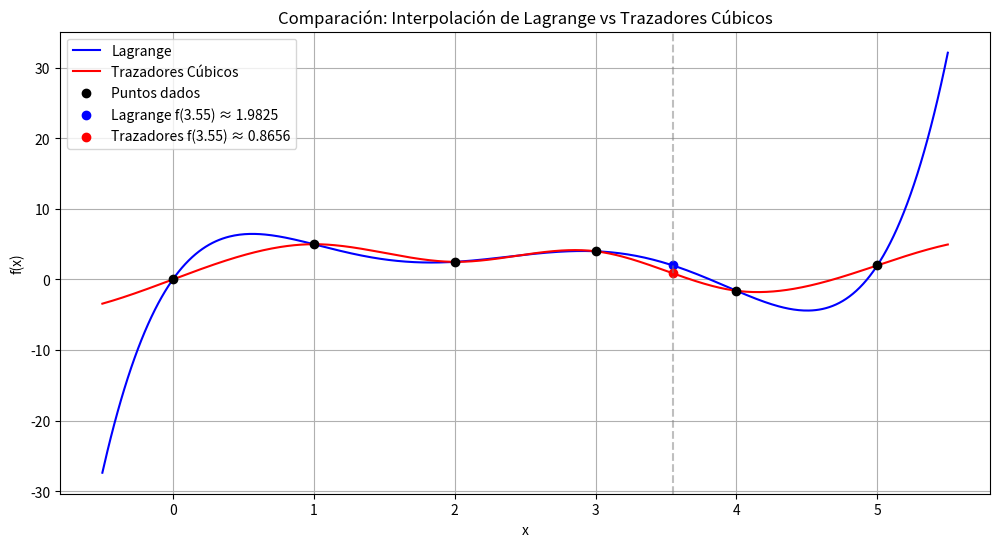

Write Python code to recreate this figure.
import copy
import matplotlib.pyplot as plt
import numpy as np
from fractions import Fraction

# Gauss-Jordan
def gaussJordan(a, b):
    a = copy.deepcopy(a)
    b = b.copy()
    n = len(b)

    for i in range(n):
        if a[i][i] == 0:
            for k in range(i + 1, n):
                if a[k][i] != 0:
                    a[i], a[k] = a[k], a[i]
                    b[i], b[k] = b[k], b[i]
                    break

        div = a[i][i]
        a[i] = [val / div for val in a[i]]
        b[i] /= div

        for j in range(n):
            if j != i:
                factor = a[j][i]
                a[j] = [a[j][k] - factor * a[i][k] for k in range(n)]
                b[j] -= factor * b[i]

    return b

# Trazadores cúbicos
def trazadoresCubicos(x, y):
    n = len(x)
    h = [x[i+1] - x[i] for i in range(n-1)]

    A = [[0.0 for _ in range(n-2)] for _ in range(n-2)]
    b = [0.0 for _ in range(n-2)]

    for i in range(1, n-1):
        A[i-1][i-1] = 2 * (h[i-1] + h[i])
        if i > 1:
            A[i-1][i-2] = h[i-1]
        if i < n-2:
            A[i-1][i] = h[i]
        b[i-1] = 6 * ((y[i+1] - y[i])/h[i] - (y[i] - y[i-1])/h[i-1])

    M = [0.0] + gaussJordan(A, b) + [0.0]

    coeficientes = []
    for i in range(n - 1):
        hi = h[i]
        Ai = (M[i+1] - M[i]) / (6 * hi)
        Bi = M[i] / 2
        Ci = (y[i+1] - y[i]) / hi - (hi / 6) * (M[i+1] + 2 * M[i])
        Di = y[i]
        coeficientes.append([Ai, Bi, Ci, Di, x[i]])

    return coeficientes

def evaluar_trazador(coeficientes, x_valor):
    for coef in coeficientes:
        a, b, c, d, xi = coef
        next_index = coeficientes.index(coef) + 1
        if next_index == len(coeficientes) or x_valor < coeficientes[next_index][4]:
            dx = x_valor - xi
            return a * dx**3 + b * dx**2 + c * dx + d
    return None

# Lagrange
def multiplicar_polinomio(p1, p2):
    grado = len(p1) + len(p2) - 2
    resultado = [Fraction(0)] * (grado + 1)
    for i, a in enumerate(p1):
        for j, b in enumerate(p2):
            resultado[i + j] += a * b
    return resultado

def sumar_polinomios(p1, p2):
    longitud = max(len(p1), len(p2))
    resultado = [Fraction(0)] * longitud
    for i in range(len(p1)):
        resultado[i] += p1[i]
    for i in range(len(p2)):
        resultado[i] += p2[i]
    return resultado

def evaluar_polinomio(coeficientes, x_valor):
    resultado = 0
    for coef in coeficientes:
        resultado = resultado * x_valor + coef
    return resultado

# Función principal combinada
def main():
    x = [0, 1, 2, 3, 4, 5]
    y = [0, 5, 2.5, 4, -1.6, 2]
    punto_a_estimar = 3.55

    # LAGRANGE
    x_frac = [Fraction(i) for i in x]
    y_frac = [Fraction(i) for i in y]
    n = len(x)
    polinomio_final = [Fraction(0)]

    for i in range(n):
        numerador = [Fraction(1)]
        denominador = Fraction(1)
        for j in range(n):
            if i != j:
                numerador = multiplicar_polinomio(numerador, [-x_frac[j], 1])
                denominador *= (x_frac[i] - x_frac[j])
        li = [(coef * y_frac[i]) / denominador for coef in numerador]
        polinomio_final = sumar_polinomios(polinomio_final, li)

    coefs_float = [float(c) for c in reversed(polinomio_final)]
    valor_lagrange = evaluar_polinomio(coefs_float, punto_a_estimar)

    # TRAZADORES 
    coeficientes_cubicos = trazadoresCubicos(x, y)
    valor_trazador = evaluar_trazador(coeficientes_cubicos, punto_a_estimar)

    # GRÁFICA 
    xs = np.linspace(min(x) - 0.5, max(x) + 0.5, 500)
    ys_lagrange = np.polyval(coefs_float, xs)
    ys_trazador = [evaluar_trazador(coeficientes_cubicos, xi) for xi in xs]

    plt.figure(figsize=(12, 6))
    plt.plot(xs, ys_lagrange, label="Lagrange", color='blue')
    plt.plot(xs, ys_trazador, label="Trazadores Cúbicos", color='red')
    plt.scatter(x, y, color='black', zorder=5, label="Puntos dados")
    plt.axvline(punto_a_estimar, color='gray', linestyle='--', alpha=0.5)
    plt.scatter([punto_a_estimar], [valor_lagrange], color='blue', label=f"Lagrange f({punto_a_estimar}) ≈ {valor_lagrange:.4f}")
    plt.scatter([punto_a_estimar], [valor_trazador], color='red', label=f"Trazadores f({punto_a_estimar}) ≈ {valor_trazador:.4f}")

    plt.title("Comparación: Interpolación de Lagrange vs Trazadores Cúbicos")
    plt.xlabel("x")
    plt.ylabel("f(x)")
    plt.grid(True)
    plt.legend()
    plt.show()

if __name__ == "__main__":
    main()
